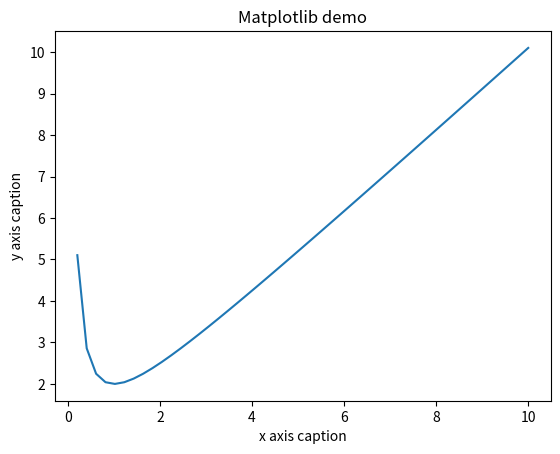

Python code for this plot:
import numpy as np 
from matplotlib import pyplot as plt 
 
x = np.linspace(0, 10, 50) 
y =  1/x + x
y1 = 1/x
y2 = x
plt.title("Matplotlib demo") 
plt.xlabel("x axis caption") 
plt.ylabel("y axis caption") 
plt.plot(x,y) 
# plt.plot(x,y1) 
# plt.plot(x,y2) 
plt.show()